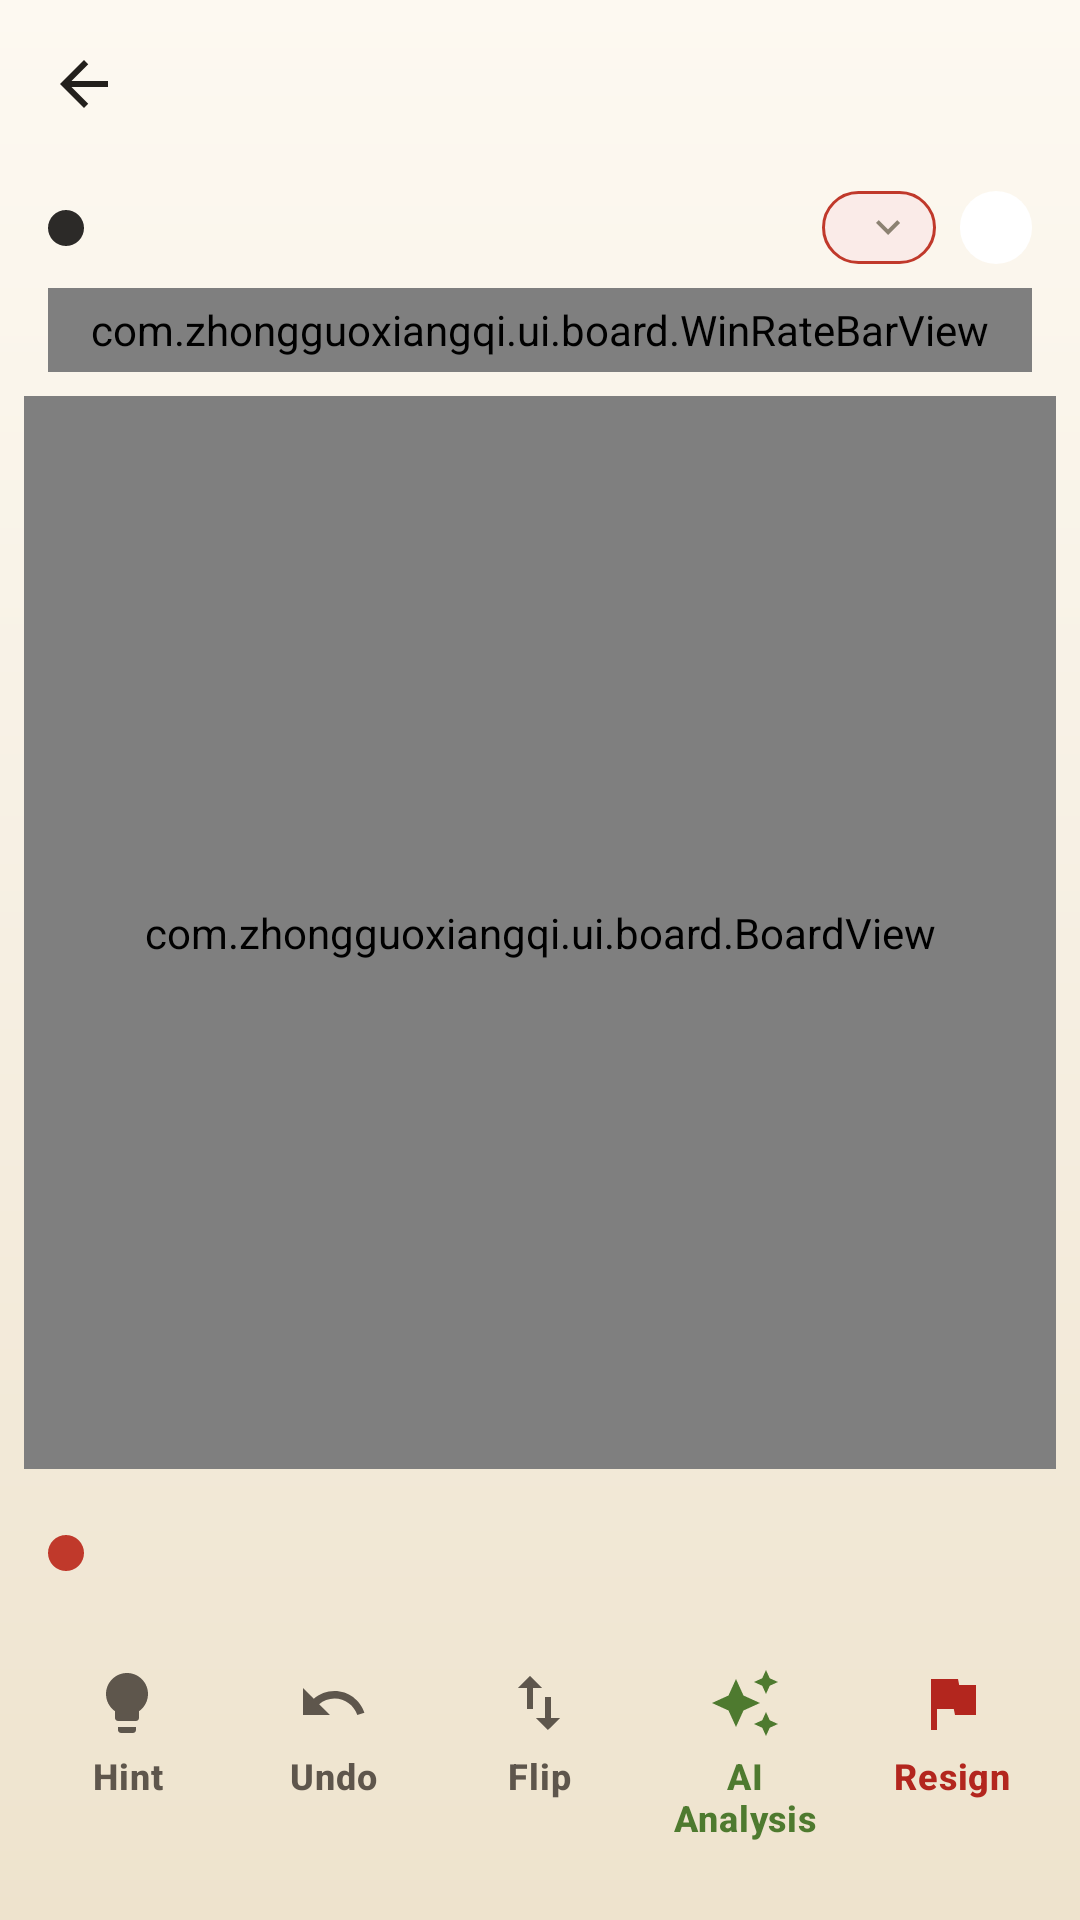

Here is an Android app screen rendered from its layout file. Give the layout XML and the strings, colors and styles it references.
<!-- AndroidManifest.xml: application theme Theme.ZhongguoXiangqi -->
<!-- res/layout/activity_game.xml -->
<?xml version="1.0" encoding="utf-8"?>
<LinearLayout
    xmlns:android="http://schemas.android.com/apk/res/android"
    xmlns:app="http://schemas.android.com/apk/res-auto"
    xmlns:tools="http://schemas.android.com/tools"
    android:layout_width="match_parent"
    android:layout_height="match_parent"
    android:background="@drawable/bg_page"
    android:orientation="vertical"
    tools:context=".ui.game.GameActivity">

    <com.google.android.material.appbar.MaterialToolbar
        android:id="@+id/toolbar"
        android:layout_width="match_parent"
        android:layout_height="wrap_content"
        app:titleTextColor="@color/text_primary"
        app:navigationIcon="@drawable/ic_back"
        app:navigationIconTint="@color/text_primary" />

    
    
    
    <LinearLayout
        android:id="@+id/opponent_row"
        android:layout_width="match_parent"
        android:layout_height="@dimen/info_row_height"
        android:orientation="horizontal"
        android:paddingHorizontal="@dimen/screen_gutter"
        android:gravity="center_vertical"
        android:background="?attr/selectableItemBackground"
        android:clickable="true"
        android:focusable="true">

        
        <View
            android:id="@+id/opponent_dot"
            android:layout_width="@dimen/space_3"
            android:layout_height="@dimen/space_3"
            android:layout_marginEnd="@dimen/space_3"
            android:background="@drawable/dot_side_black" />

        <TextView
            android:id="@+id/opponent_name"
            android:layout_width="0dp"
            android:layout_weight="1"
            android:layout_height="wrap_content"
            android:maxLines="1"
            android:ellipsize="end"
            android:textColor="@color/text_primary"
            android:textSize="@dimen/text_body"
            android:textStyle="bold"
            tools:text="引擎" />

        <TextView
            android:id="@+id/level_chip"
            android:layout_width="wrap_content"
            android:layout_height="wrap_content"
            android:layout_marginStart="@dimen/space_2"
            android:background="@drawable/bg_pill_action"
            android:paddingStart="@dimen/space_3"
            android:paddingEnd="@dimen/space_2"
            android:paddingVertical="@dimen/space_1"
            android:drawablePadding="2dp"
            app:drawableEndCompat="@drawable/ic_chevron_down"
            app:drawableTint="@color/text_tertiary"
            android:textColor="@color/action"
            android:textSize="@dimen/text_caption"
            android:textStyle="bold"
            tools:text="Lv.3 中级" />

        
        <TextView
            android:id="@+id/style_chip"
            android:layout_width="wrap_content"
            android:layout_height="wrap_content"
            android:layout_marginStart="@dimen/space_2"
            android:background="@drawable/bg_pill"
            android:paddingHorizontal="@dimen/space_3"
            android:paddingVertical="@dimen/space_1"
            android:textColor="@color/text_secondary"
            android:textSize="@dimen/text_caption"
            android:textStyle="bold"
            tools:text="攻杀型" />

        <TextView
            android:id="@+id/think_indicator"
            android:layout_width="wrap_content"
            android:layout_height="wrap_content"
            android:layout_marginStart="@dimen/space_2"
            android:background="@drawable/bg_pill"
            android:paddingHorizontal="@dimen/space_3"
            android:paddingVertical="@dimen/space_1"
            android:text="@string/status_thinking"
            android:textColor="@color/warning"
            android:textSize="@dimen/text_caption"
            android:textStyle="bold"
            android:maxLines="1"
            android:ellipsize="end"
            android:visibility="gone"
            tools:visibility="visible" />

    </LinearLayout>

    
    <com.zhongguoxiangqi.ui.board.WinRateBarView
        android:id="@+id/winrate_bar"
        android:layout_width="match_parent"
        android:layout_height="28dp"
        android:layout_marginHorizontal="@dimen/screen_gutter" />

    
    <FrameLayout
        android:layout_width="match_parent"
        android:layout_height="0dp"
        android:layout_weight="1">

        <com.zhongguoxiangqi.ui.board.BoardView
            android:id="@+id/board_view"
            android:layout_width="match_parent"
            android:layout_height="match_parent"
            android:layout_margin="@dimen/space_2" />

        
        <LinearLayout
            android:id="@+id/engine_loading"
            android:layout_width="match_parent"
            android:layout_height="match_parent"
            android:orientation="vertical"
            android:gravity="center"
            android:background="@color/loading_scrim"
            android:clickable="true"
            android:focusable="true"
            android:visibility="gone"
            tools:visibility="visible">

            <ProgressBar
                android:layout_width="@dimen/icon_lg"
                android:layout_height="@dimen/icon_lg"
                android:indeterminateTint="@color/action" />

            <TextView
                android:layout_width="wrap_content"
                android:layout_height="wrap_content"
                android:layout_marginTop="@dimen/space_3"
                android:text="@string/loading_engine"
                android:textAppearance="@style/TextAppearance.Xiangqi.Body" />

        </LinearLayout>

    </FrameLayout>

    
    <LinearLayout
        android:id="@+id/player_row"
        android:layout_width="match_parent"
        android:layout_height="@dimen/info_row_height"
        android:orientation="horizontal"
        android:paddingHorizontal="@dimen/screen_gutter"
        android:gravity="center_vertical">

        <View
            android:id="@+id/player_dot"
            android:layout_width="@dimen/space_3"
            android:layout_height="@dimen/space_3"
            android:layout_marginEnd="@dimen/space_3"
            android:background="@drawable/dot_side_red" />

        <TextView
            android:id="@+id/player_name"
            android:layout_width="wrap_content"
            android:layout_height="wrap_content"
            android:maxLines="1"
            android:ellipsize="end"
            android:textColor="@color/text_primary"
            android:textSize="@dimen/text_body"
            android:textStyle="bold"
            tools:text="我" />

        
        <FrameLayout
            android:layout_width="0dp"
            android:layout_height="wrap_content"
            android:layout_weight="1"
            android:layout_marginEnd="@dimen/space_2">

            <TextView
                android:id="@+id/opening_chip"
                android:layout_width="wrap_content"
                android:layout_height="wrap_content"
                android:layout_marginStart="@dimen/space_2"
                android:background="@drawable/bg_pill_translucent"
                android:paddingHorizontal="@dimen/space_2"
                android:paddingVertical="2dp"
                android:maxLines="1"
                android:ellipsize="end"
                android:textColor="@color/action"
                android:textSize="11sp"
                android:textStyle="bold"
                android:visibility="gone"
                tools:visibility="visible"
                tools:text="中炮对屏风马" />
        </FrameLayout>

        <TextView
            android:id="@+id/player_rating"
            android:layout_width="wrap_content"
            android:layout_height="wrap_content"
            android:textColor="@color/text_secondary"
            android:textSize="@dimen/text_caption"
            tools:text="1500" />

        <TextView
            android:id="@+id/move_count"
            android:layout_width="wrap_content"
            android:layout_height="wrap_content"
            android:layout_marginStart="@dimen/space_3"
            android:textColor="@color/text_tertiary"
            android:textSize="@dimen/text_caption"
            tools:text="第 12 手" />

    </LinearLayout>

    
    
    <LinearLayout
        android:id="@+id/toolbar_row"
        android:layout_width="match_parent"
        android:layout_height="wrap_content"
        android:orientation="horizontal"
        android:paddingHorizontal="@dimen/space_2"
        android:paddingTop="@dimen/space_2"
        android:paddingBottom="@dimen/space_4"
        android:baselineAligned="false">

        <com.google.android.material.button.MaterialButton
            android:id="@+id/btn_hint"
            style="@style/Widget.Xiangqi.Button.Tool"
            android:layout_width="0dp"
            android:layout_weight="1"
            android:layout_height="wrap_content"
            android:text="@string/action_hint"
            app:icon="@drawable/ic_hint" />

        <com.google.android.material.button.MaterialButton
            android:id="@+id/btn_undo"
            style="@style/Widget.Xiangqi.Button.Tool"
            android:layout_width="0dp"
            android:layout_weight="1"
            android:layout_height="wrap_content"
            android:text="@string/action_undo"
            app:icon="@drawable/ic_undo" />

        <com.google.android.material.button.MaterialButton
            android:id="@+id/btn_flip"
            style="@style/Widget.Xiangqi.Button.Tool"
            android:layout_width="0dp"
            android:layout_weight="1"
            android:layout_height="wrap_content"
            android:text="@string/action_flip"
            app:icon="@drawable/ic_flip" />

        
        <com.google.android.material.button.MaterialButton
            android:id="@+id/btn_ai"
            style="@style/Widget.Xiangqi.Button.Tool"
            android:layout_width="0dp"
            android:layout_weight="1"
            android:layout_height="wrap_content"
            android:text="@string/advisor_button"
            android:textColor="@color/affirm"
            app:icon="@drawable/ic_ai"
            app:iconTint="@color/affirm" />

        <com.google.android.material.button.MaterialButton
            android:id="@+id/btn_resign"
            style="@style/Widget.Xiangqi.Button.Tool"
            android:layout_width="0dp"
            android:layout_weight="1"
            android:layout_height="wrap_content"
            android:text="@string/action_resign"
            android:textColor="@color/danger"
            app:icon="@drawable/ic_flag"
            app:iconTint="@color/danger" />

    </LinearLayout>
</LinearLayout>
<!-- resources referenced by this layout -->
<resources>
  <color name="action">#C0392B</color>
  <color name="affirm">#4E7A2F</color>
  <color name="danger">#B3261E</color>
  <color name="loading_scrim">#B3F6EFE2</color>
  <color name="text_primary">#23201C</color>
  <color name="text_secondary">#5E564C</color>
  <color name="text_tertiary">#8C8272</color>
  <color name="warning">#9A6510</color>
  <dimen name="icon_lg">32dp</dimen>
  <dimen name="info_row_height">40dp</dimen>
  <dimen name="screen_gutter">16dp</dimen>
  <dimen name="space_1">4dp</dimen>
  <dimen name="space_2">8dp</dimen>
  <dimen name="space_3">12dp</dimen>
  <dimen name="space_4">16dp</dimen>
  <dimen name="text_body">15sp</dimen>
  <dimen name="text_caption">12sp</dimen>
  <!-- drawable bg_pill (drawable) -->
  <?xml version="1.0" encoding="utf-8"?>
  <shape xmlns:android="http://schemas.android.com/apk/res/android" android:shape="rectangle">
      <solid android:color="@color/surface_overlay" />
      <corners android:radius="@dimen/radius_pill" />
  </shape>
  <!-- drawable bg_pill_action (drawable) -->
  <?xml version="1.0" encoding="utf-8"?>
  <shape xmlns:android="http://schemas.android.com/apk/res/android" android:shape="rectangle">
      <solid android:color="@color/action_muted" />
      <stroke android:width="@dimen/stroke_hairline" android:color="@color/action" />
      <corners android:radius="@dimen/radius_pill" />
  </shape>
  <!-- drawable dot_side_black (drawable) -->
  <?xml version="1.0" encoding="utf-8"?>
  <shape xmlns:android="http://schemas.android.com/apk/res/android" android:shape="oval">
      <solid android:color="@color/side_black" />
  </shape>
  <!-- drawable dot_side_red (drawable) -->
  <?xml version="1.0" encoding="utf-8"?>
  <shape xmlns:android="http://schemas.android.com/apk/res/android" android:shape="oval">
      <solid android:color="@color/side_red" />
  </shape>
  <string name="action_flip">Flip</string>
  <string name="action_hint">Hint</string>
  <string name="action_resign">Resign</string>
  <string name="action_undo">Undo</string>
  <string name="advisor_button">AI Analysis</string>
  <string name="loading_engine">Setting up the board…</string>
  <string name="status_thinking">AI thinking…</string>
  <style name="TextAppearance.Xiangqi.Body" parent="TextAppearance.MaterialComponents.Body1">
          <item name="android:textColor">@color/text_primary</item>
          <item name="android:textSize">@dimen/text_body</item>
      </style>
  <color name="page_grad_1">#FDF9F1</color>
  <color name="page_grad_2">#F6EFE2</color>
  <color name="page_grad_3">#EEE3CD</color>
  <color name="surface_overlay">#FFFFFF</color>
  <dimen name="radius_pill">999dp</dimen>
  <color name="action_muted">#FAEBE8</color>
  <dimen name="stroke_hairline">1dp</dimen>
  <color name="side_black">#2C2A28</color>
  <color name="side_red">#C0392B</color>
  <dimen name="icon_md">24dp</dimen>
  <color name="text_on_action">#FFFFFF</color>
  <color name="surface_raised">#FFFCF4</color>
  <color name="surface_base">#F6EFE2</color>
  <style name="Widget.Xiangqi.Card" parent="Widget.MaterialComponents.CardView">
          <item name="cardBackgroundColor">@color/surface_raised</item>
          <item name="cardCornerRadius">@dimen/radius_lg</item>
          <item name="cardElevation">0dp</item>
          <item name="strokeColor">@color/border_subtle</item>
          <item name="strokeWidth">@dimen/stroke_hairline</item>
      </style>
  <dimen name="text_label">14sp</dimen>
  <dimen name="button_height">52dp</dimen>
  <dimen name="radius_md">10dp</dimen>
  <dimen name="radius_lg">14dp</dimen>
  <color name="border_subtle">#E6DCC8</color>
  <style name="TextAppearance.Xiangqi.Title" parent="TextAppearance.MaterialComponents.Subtitle1">
          <item name="android:textColor">@color/text_primary</item>
          <item name="android:textSize">@dimen/text_title</item>
          <item name="android:textStyle">bold</item>
      </style>
  <dimen name="text_title">18sp</dimen>
</resources>
